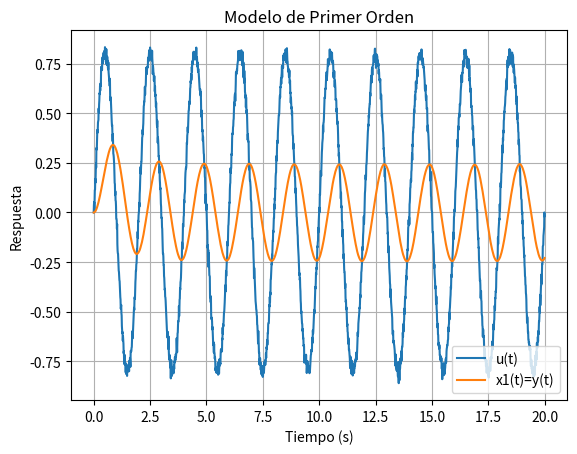
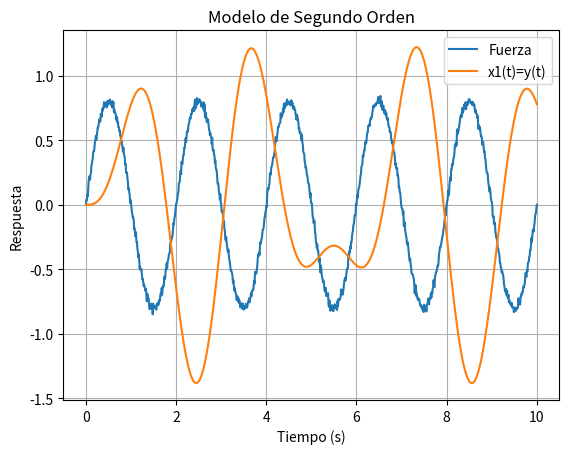

Write Python code to recreate these figures, in order.
import numpy as np
import matplotlib.pyplot as plt


# def generar_fuerza_2(tiempo):
#     fuerza = []
#     for t in tiempo:
#         perfiles = [1/3, 0, 1/3, 0, 1/6, 0, -5/18, -5/18, -5/18, -5/18]
#         fuerza.append(perfiles[min(t // 600, len(perfiles)-1)])
#     return np.array(fuerza)

def generar_fuerza(tiempo, amplitud, freq, ruido = 0.02):

    return amplitud * np.sin(2 * np.pi * freq * tiempo) + np.random.normal(0.0, ruido,len(tiempo))

def generar_u(tiempo, amplitud, freq, ruido= 0.02):
    return amplitud * np.sin(2 * np.pi * freq * tiempo) + np.random.normal(0.0, ruido,len(tiempo))

class SegundoOrden:
    def __init__(self, omega_n, zeta, Ks, masa, dt):
        self.omega_n = omega_n
        self.zeta = zeta
        self.Ks = Ks
        self.masa = masa
        self.dt = dt
        self.x1 = 0.0 # y(t)
        self.x2 = 0.0 # dy(t)/dt

    def Actualizar(self, fuerza):

        x1 = self.x1 + self.dt * self.x2
        x2 = self.x2 + self.dt * (-(self.omega_n ** 2) * self.x1 - 2 * self.zeta * self.omega_n * self.x2 + self.Ks * fuerza / self.masa)

        # Actualiza
        self.x1 = x1
        self.x2 = x2

        return x1, x2
    
class PrimerOrden:
    def __init__(self, tau, k_s, dt):
        self.tau = tau
        self.k_s = k_s
        self.dt = dt
        self.x1 = 0.0

    
    def actualizar(self, u):
        x1 = self.x1 + self.dt * ( self.k_s * u -self.x1)/ self.tau
        # Actualiza
        self.x1 = x1

        return self.x1
    


class Parametros_2:
    omega_n = 2.0
    zeta = 0.01
    k_s = 4.0
    masa = 1.0
    
    amplitud = 0.8
    freq = 0.5

    dt = 0.01
    Tmax =10
    muestras = int(Tmax / dt)


class Parametros_1:
    tau = 1.0
    k_s = 1.0

    amplitud= 0.8
    freq = 0.5

    dt = 0.01
    Tmax =20
    muestras = int(Tmax / dt)



#######################################################################
####################### MODELO PRIMER ORDEN ###########################
#######################################################################

tiempo_1 = np.linspace(0, Parametros_1.Tmax, Parametros_1.muestras + 1)
u_1 = generar_u(tiempo_1, Parametros_1.amplitud, Parametros_1.freq)

x1_modelo1 = []

# Aplicar la entrada al modelo de primer orden
modelo_1 = PrimerOrden(Parametros_1.tau, Parametros_1.k_s, Parametros_1.dt)

for u in u_1:
    x1 = modelo_1.actualizar(u)
    x1_modelo1.append(x1)


plt.figure()
plt.plot(tiempo_1, u_1, label='u(t)')
plt.plot(tiempo_1, x1_modelo1, label='x1(t)=y(t)')
plt.title('Modelo de Primer Orden')
plt.xlabel('Tiempo (s)')
plt.ylabel('Respuesta')
plt.legend()
plt.grid()
plt.savefig('primer_orden.png')
plt.show()


#######################################################################
######################## MODELO SEGUNDO ORDEN #########################
#######################################################################

tiempo_2 = np.linspace(0, Parametros_2.Tmax, Parametros_2.muestras + 1)
fuerza_2 = generar_fuerza(tiempo_2, Parametros_2.amplitud, Parametros_2.freq)


# Estado inicial
x1_modelo2 = []
x2_modelo2 = []

# Aplicar la entrada al modelo de segundo orden
modelo_2 = SegundoOrden(Parametros_2.omega_n, Parametros_2.zeta, Parametros_2.k_s, Parametros_2.masa, Parametros_2.dt)

for fz in fuerza_2:
    x1, x2 = modelo_2.Actualizar(fz)
    x1_modelo2.append(x1)
    x2_modelo2.append(x2)

plt.figure()
plt.plot(tiempo_2, fuerza_2, label='Fuerza')
plt.plot(tiempo_2, x1_modelo2, label='x1(t)=y(t)')
plt.title('Modelo de Segundo Orden')
plt.xlabel('Tiempo (s)')
plt.ylabel('Respuesta')
plt.legend()
plt.grid()
plt.savefig('segundo_orden.png')
plt.show()

#######################################################################
########################  ACONDICIONAMIENTO   #########################
#######################################################################

def escalar(signal, min_sim, max_sim):
    # Escala la señal simulada al rango de [-10 V, 10 V]
    return 20.0 * (np.array(signal) - min_sim) / (max_sim - min_sim) - 10.0

def cuantizar(signal_esc, bits=8, rango_total=20.0):
    niveles = 2 ** bits
    paso = rango_total / niveles  # 20V / 256 0.078125 V
    return np.round(signal_esc / paso) * paso


# --- Postprocesamiento para salida DAQ ±10 V, resolución 8 bits ---
x1_min = min(x1_modelo2)
x1_max = max(x1_modelo2)

# Escalado al rango [-10V, 10V]
x1_escalada = escalar(x1_modelo2, x1_min, x1_max)

# Cuantización 8 bits
x1_cuantizada = cuantizar(x1_escalada, bits=8, rango_total=20.0)

# # Guardar para posible reconstrucción o recuperación
# np.savez('salida_para_DAQ_10V.npz',
#          tiempo=tiempo_2,
#          x1_original=x1_modelo2,
#          x1_escalada=x1_escalada,
#          x1_cuantizada=x1_cuantizada,
#          rango_simulado=(x1_min, x1_max),
#          rango_daq=(-10.0, 10.0),
#          resolucion_bits=8)

# Graficar comparación
# plt.figure()
# plt.plot(tiempo_2, x1_modelo2, label='Original (Simulada)')
# plt.plot(tiempo_2, x1_cuantizada, '--', label='Escalada y Cuantizada (±10V, 8 bits)')
# plt.title('Señal simulada vs acondicionada para DAQ ±10V')
# plt.xlabel('Tiempo (s)')
# plt.ylabel('Voltaje (V)')
# plt.legend()
# plt.grid()
# plt.show()
